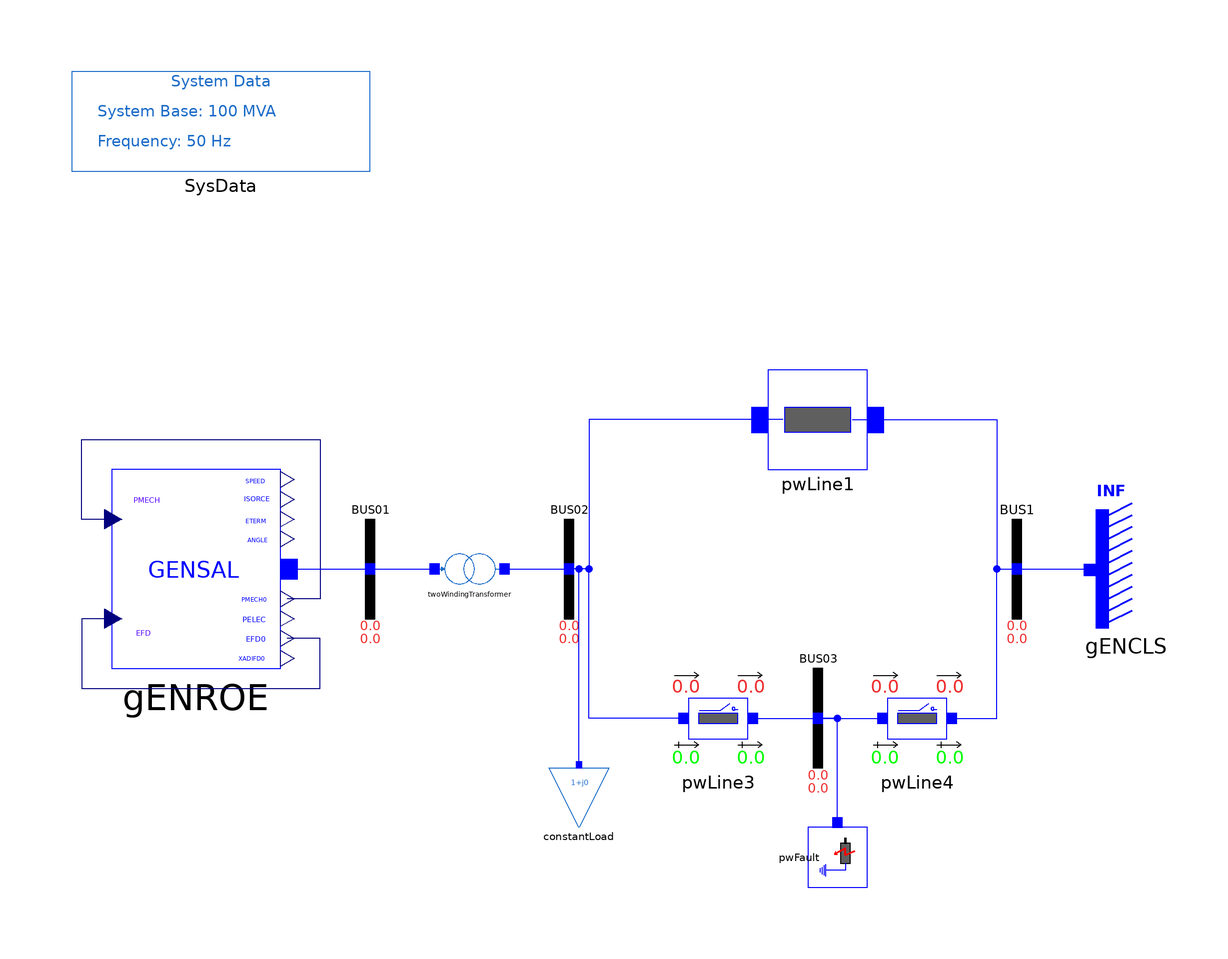

This picture is the connection diagram that the Modelica source below describes through its graphical annotations.

model TwoWindingTransformer "SMIB system with one load and GENROE model"

  iPSL.Electrical.Branches.PwLine pwLine1(
    R=0.001,
    X=0.2,
    G=0,
    B=0) annotation (Placement(transformation(extent={{40,20},{60,40}})));
  iPSL.Electrical.Branches.PwLine2Openings pwLine3(
    t2=100,
    R=0.0005,
    X=0.1,
    G=0,
    B=0,
    t1=100) annotation (Placement(transformation(extent={{20,-40},{40,-20}})));
  iPSL.Electrical.Branches.PwLine2Openings pwLine4(
    t2=100,
    t1=100,
    R=0.0005,
    X=0.1,
    G=0,
    B=0) annotation (Placement(transformation(extent={{60,-40},{80,-20}})));
  iPSL.Electrical.Machines.PSSE.GENCLS.GENCLS gENCLS(
    M_b=100,
    D=0,
    V_0=1,
    angle_0=0,
    X_d=0.2,
    H=0,
    P_0=10.0278,
    Q_0=32.05072) annotation (Placement(transformation(extent={{118,-12},{106,12}})));
  iPSL.Electrical.Loads.PSSE.Load_variation constantLoad(
    S_p(re=0.5, im=0.1),
    S_i(im=0, re=0),
    S_y(re=0, im=0),
    a(re=1, im=0),
    b(re=0, im=1),
    PQBRAK=0.7,
    d_t=0,
    d_P=0,
    t1=0,
    characteristic=2,
    V_0=0.9679495,
    angle_0=-0.5840921) annotation (Placement(transformation(extent={{-4,-52},{8,-40}})));
  iPSL.Electrical.Events.PwFault pwFault(
    t1=2,
    t2=2.15,
    R=0.1,
    X=0.1) annotation (Placement(transformation(
        extent={{-6,-6},{6,6}},
        rotation=-90,
        origin={54,-58})));
  iPSL.Electrical.Machines.PSSE.GENSAL.GENSAL gENROE(
    M_b=100,
    Tpd0=5,
    D=0,
    Xppd=0.2,
    Xl=0.12,
    Xppq=0.2,
    Tppd0=0.05,
    Tppq0=0.1,
    H=4,
    Xd=1.41,
    Xq=1.35,
    Xpd=0.3,
    S10=0.1,
    S12=0.5,
    R_a=0.002,
    V_b=14.7,
    V_0=1,
    angle_0=4.747869,
    P_0=40,
    Q_0=-16.46028) annotation (Placement(transformation(extent={{-92,-20},{-58,20}})));
  iPSL.Electrical.Branches.PSSE.TwoWindingTransformer twoWindingTransformer(
    CZ=1,
    R=0.001,
    X=0.2,
    G=0,
    B=0,
    S_n=1,
    ANG1=1,
    VB1=14.7,
    VB2=130,
    t1=0.8085,
    VNOM1=20,
    t2=1.02,
    VNOM2=130,
    CW=3) annotation (Placement(transformation(extent={{-26,-4},{-14,4}})));
  iPSL.Electrical.Buses.Bus BUS01 annotation (Placement(transformation(extent={{-50,-10},{-30,10}})));
  iPSL.Electrical.Buses.Bus BUS02 annotation (Placement(transformation(extent={{-10,-10},{10,10}})));
  iPSL.Electrical.Buses.Bus BUS03 annotation (Placement(transformation(extent={{40,-40},{60,-20}})));
  iPSL.Electrical.Buses.Bus BUS1 annotation (Placement(transformation(extent={{80,-10},{100,10}})));
  inner iPSL.Electrical.SystemBase SysData(S_b=100, fn=50) annotation (Placement(transformation(extent={{-100,80},{-40,100}})));
equation
  connect(gENROE.PMECH, gENROE.PMECH0) annotation (Line(points={{-91.66,10},{-98,10},{-98,26},{-50,26},{-50,-6},{-56.64,-6}}, color={0,0,127}));
  connect(gENROE.EFD, gENROE.EFD0) annotation (Line(points={{-91.66,-10},{-98,-10},{-98,-24},{-50,-24},{-50,-14},{-56.64,-14}}, color={0,0,127}));
  connect(gENROE.p, BUS01.p) annotation (Line(points={{-56.3,0},{-40,0}}, color={0,0,255}));
  connect(BUS01.p, twoWindingTransformer.p) annotation (Line(points={{-40,0},{-27,0}}, color={0,0,255}));
  connect(twoWindingTransformer.n, BUS02.p) annotation (Line(points={{-13,0},{0,0}}, color={0,0,255}));
  connect(pwLine1.p, BUS02.p) annotation (Line(points={{43,30},{4,30},{4,0},{0,0}}, color={0,0,255}));
  connect(pwLine3.p, BUS02.p) annotation (Line(points={{23,-30},{4,-30},{4,0},{0,0}}, color={0,0,255}));
  connect(constantLoad.p, BUS02.p) annotation (Line(points={{2,-39.4},{2,0},{0,0}}, color={0,0,255}));
  connect(pwLine3.n, BUS03.p) annotation (Line(points={{37,-30},{43.5,-30},{50,-30}}, color={0,0,255}));
  connect(BUS03.p, pwLine4.p) annotation (Line(points={{50,-30},{63,-30}}, color={0,0,255}));
  connect(BUS1.p, gENCLS.p) annotation (Line(points={{90,0},{104.8,0},{104.8,-0.180432}}, color={0,0,255}));
  connect(pwLine1.n, BUS1.p) annotation (Line(points={{57,30},{86,30},{86,0},{90,0}}, color={0,0,255}));
  connect(pwLine4.n, BUS1.p) annotation (Line(points={{77,-30},{86,-30},{86,0},{90,0}}, color={0,0,255}));
  connect(pwFault.p, BUS03.p) annotation (Line(points={{54,-51},{54,-30},{50,-30}}, color={0,0,255}));
  annotation (Diagram(coordinateSystem(preserveAspectRatio=false, extent={{-100,-100},{100,100}})), Documentation(revisions="<html>
<!--DISCLAIMER-->
<p>Copyright 2015-2016 RTE (France), SmarTS Lab (Sweden), AIA (Spain) and DTU (Denmark)</p>
<ul>
<li>RTE: <a href=\"http://www.rte-france.com\">http://www.rte-france.com</a></li>
<li>SmarTS Lab, research group at KTH: <a href=\"https://www.kth.se/en\">https://www.kth.se/en</a></li>
<li>AIA: <a href=\"http://www.aia.es/en/energy\"> http://www.aia.es/en/energy</a></li>
<li>DTU: <a href=\"http://www.dtu.dk/english\"> http://www.dtu.dk/english</a></li>
</ul>
<p>The authors can be contacted by email: <a href=\"mailto:info@itesla-ipsl.org\">info@itesla-ipsl.org</a></p>

<p>This Source Code Form is subject to the terms of the Mozilla Public License, v. 2.0. </p>
<p>If a copy of the MPL was not distributed with this file, You can obtain one at <a href=\"http://mozilla.org/MPL/2.0/\"> http://mozilla.org/MPL/2.0</a>.</p>
</html>"));
end TwoWindingTransformer;